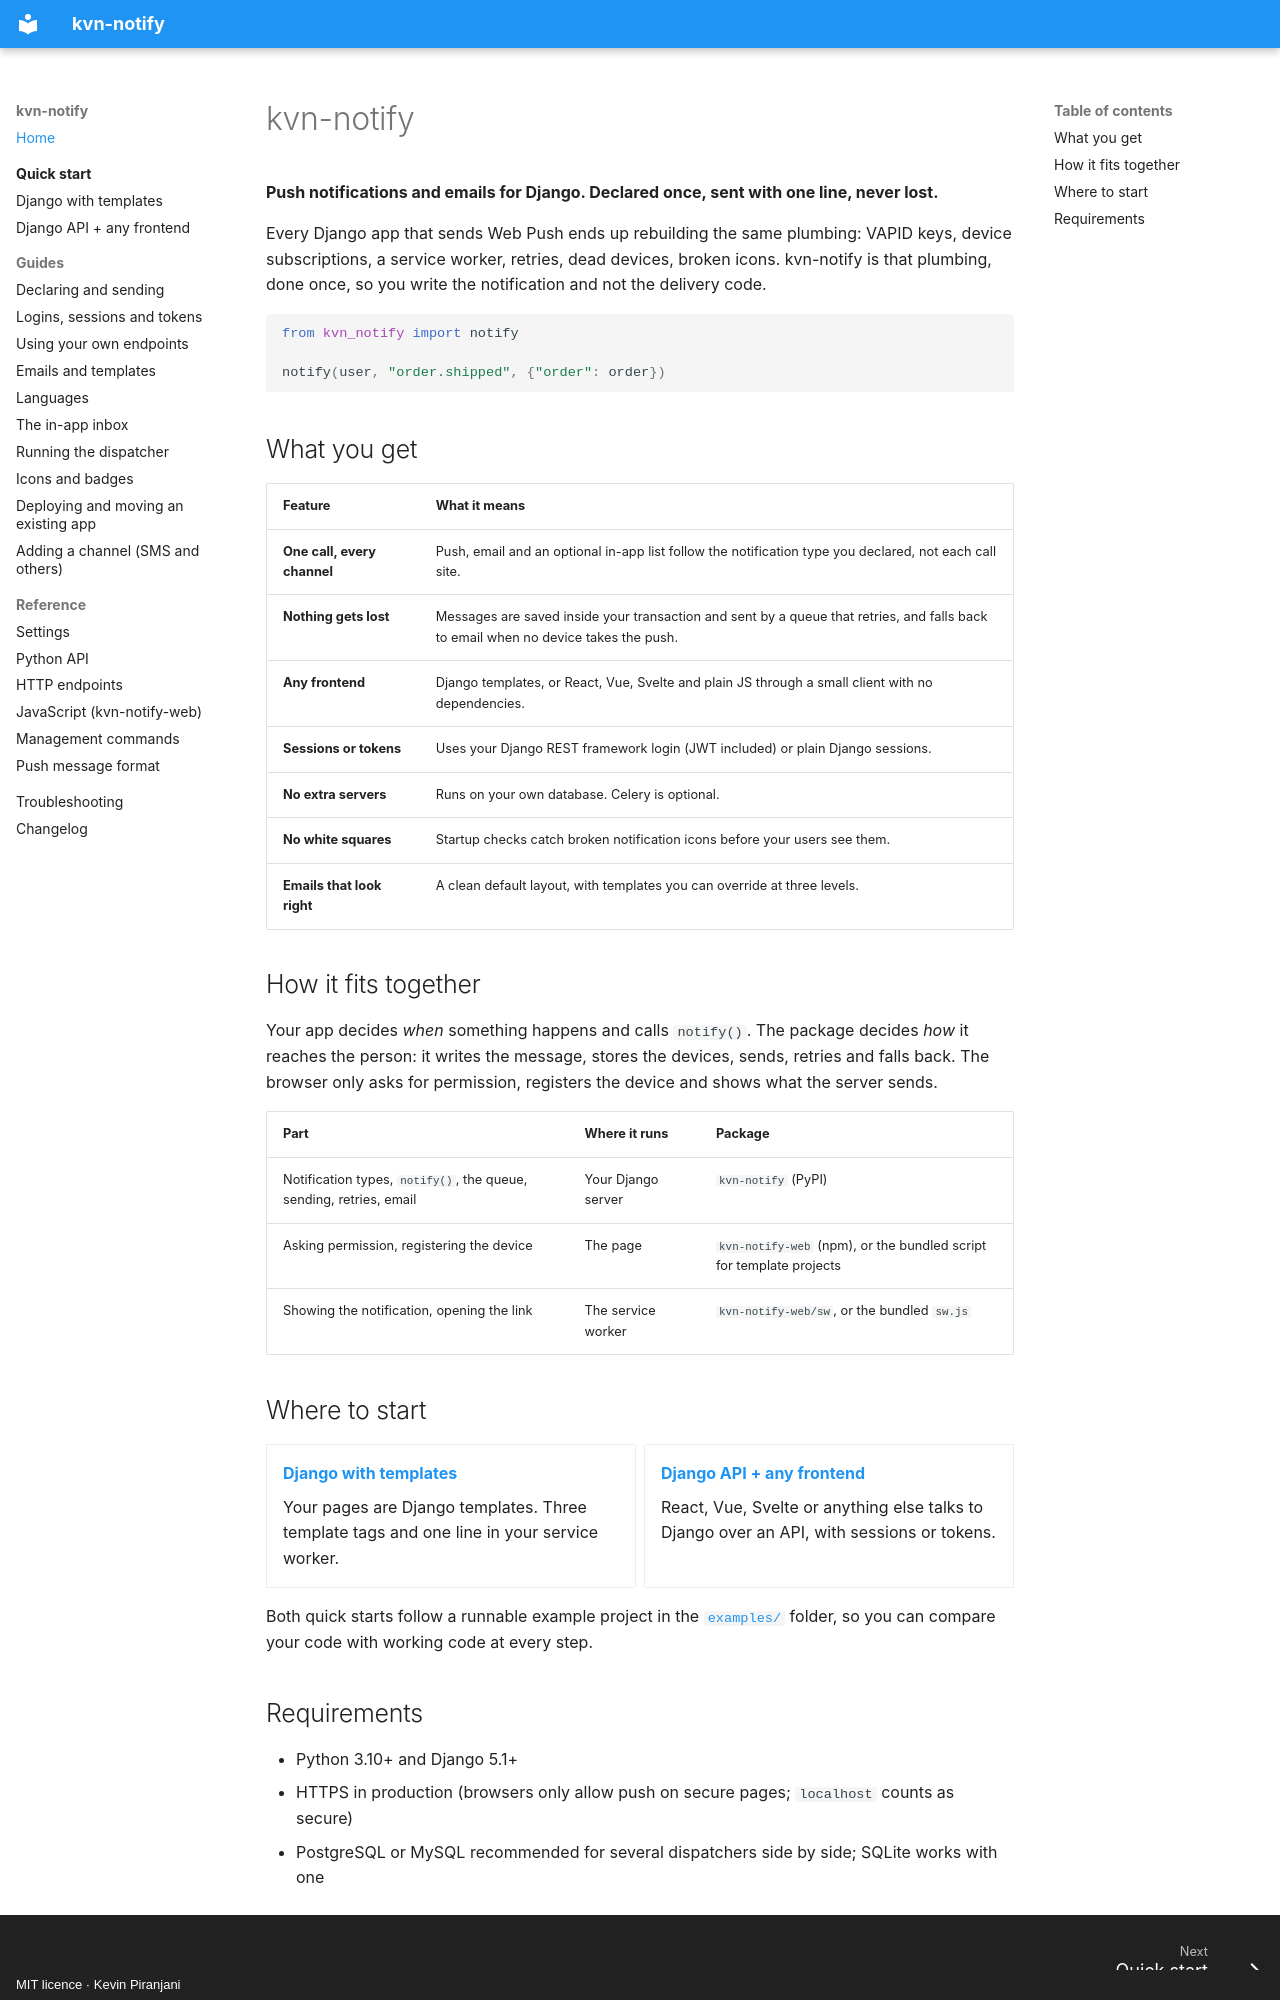

repository: kevinp260/kvn-notify · page: index.html · generator: mkdocs · copyright: MIT licence · Kevin Piranjani

# kvn-notify

**Push notifications and emails for Django. Declared once, sent with one line, never lost.**

Every Django app that sends Web Push ends up rebuilding the same plumbing: VAPID keys,
device subscriptions, a service worker, retries, dead devices, broken icons. kvn-notify is that
plumbing, done once, so you write the notification and not the delivery code.

```python
from kvn_notify import notify

notify(user, "order.shipped", {"order": order})
```

## What you get

| Feature | What it means |
| --- | --- |
| **One call, every channel** | Push, email and an optional in-app list follow the notification type you declared, not each call site. |
| **Nothing gets lost** | Messages are saved inside your transaction and sent by a queue that retries, and falls back to email when no device takes the push. |
| **Any frontend** | Django templates, or React, Vue, Svelte and plain JS through a small client with no dependencies. |
| **Sessions or tokens** | Uses your Django REST framework login (JWT included) or plain Django sessions. |
| **No extra servers** | Runs on your own database. Celery is optional. |
| **No white squares** | Startup checks catch broken notification icons before your users see them. |
| **Emails that look right** | A clean default layout, with templates you can override at three levels. |

## How it fits together

Your app decides *when* something happens and calls `notify()`. The package decides *how* it
reaches the person: it writes the message, stores the devices, sends, retries and falls back.
The browser only asks for permission, registers the device and shows what the server sends.

| Part | Where it runs | Package |
| --- | --- | --- |
| Notification types, `notify()`, the queue, sending, retries, email | Your Django server | `kvn-notify` (PyPI) |
| Asking permission, registering the device | The page | `kvn-notify-web` (npm), or the bundled script for template projects |
| Showing the notification, opening the link | The service worker | `kvn-notify-web/sw`, or the bundled `sw.js` |

## Where to start

<div class="grid cards" markdown>

- **[Django with templates](quick-start/templates.md)**

    Your pages are Django templates. Three template tags and one line in your service worker.

- **[Django API + any frontend](quick-start/frontend.md)**

    React, Vue, Svelte or anything else talks to Django over an API, with sessions or tokens.

</div>

Both quick starts follow a runnable example project in the
[`examples/`](https://github.com/kevinp260/kvn-notify/tree/main/examples) folder, so you can
compare your code with working code at every step.
